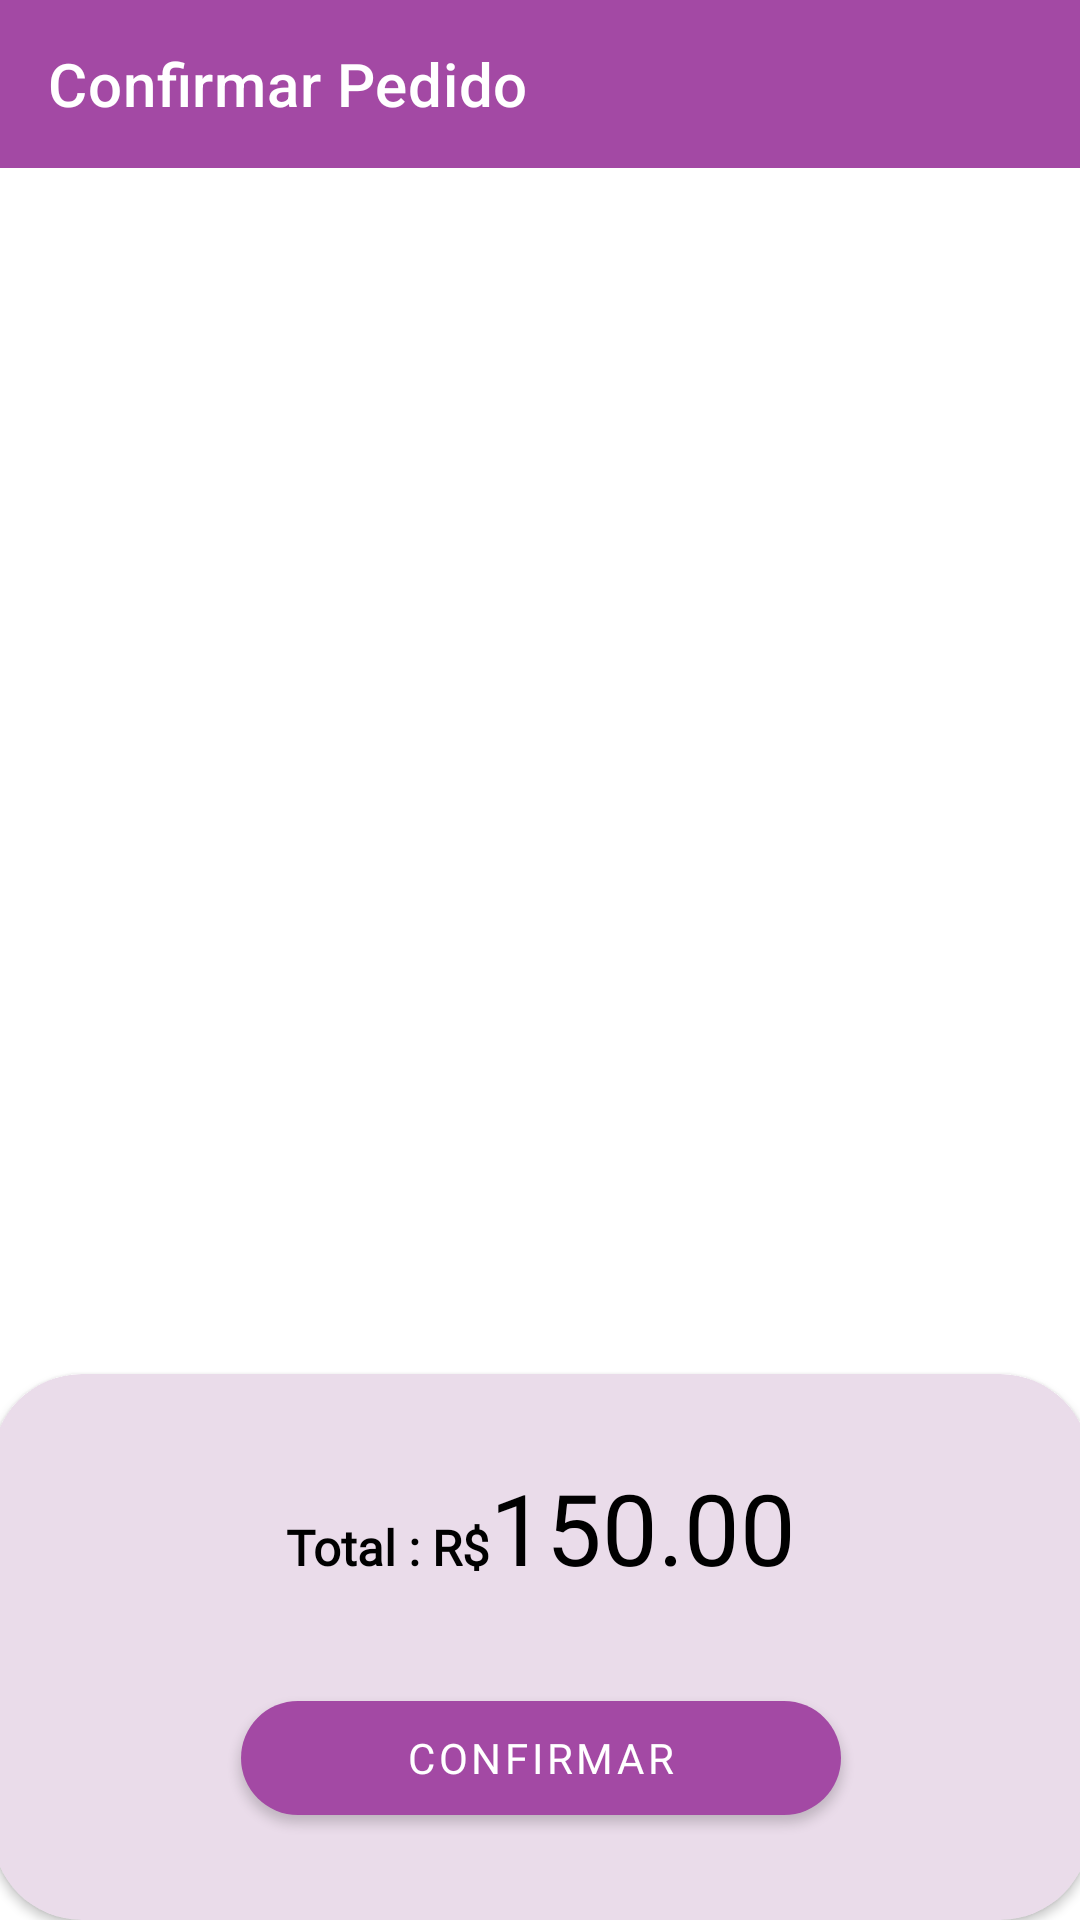

The Android layout XML behind this screen, and the referenced resources:
<!-- AndroidManifest.xml: application theme Theme.AppAcai -->
<!-- res/layout/activity_confirmacao_pedido.xml -->
<?xml version="1.0" encoding="utf-8"?>
<androidx.constraintlayout.widget.ConstraintLayout xmlns:android="http://schemas.android.com/apk/res/android"
    xmlns:app="http://schemas.android.com/apk/res-auto"
    xmlns:tools="http://schemas.android.com/tools"
    android:layout_width="match_parent"
    android:layout_height="match_parent"
    tools:context=".ui.venda.ConfirmacaoPedidoActivity">

    <com.google.android.material.appbar.AppBarLayout
        android:id="@+id/appBarConfirmaPedido"
        android:layout_width="match_parent"
        android:layout_height="wrap_content"
        app:layout_constraintEnd_toEndOf="parent"
        app:layout_constraintStart_toStartOf="parent"
        app:layout_constraintTop_toTopOf="parent">

        <com.google.android.material.appbar.MaterialToolbar
            android:id="@+id/toolbarConfirmaPedido"
            android:layout_width="match_parent"
            android:layout_height="?attr/actionBarSize"
            app:navigationIcon="@drawable/ic_arrow_back"
            app:title="Confirmar Pedido"
            app:titleTextColor="@color/white" />

    </com.google.android.material.appbar.AppBarLayout>

    <androidx.recyclerview.widget.RecyclerView
        android:id="@+id/rvListaConfirmProd"
        android:layout_width="368dp"
        android:layout_height="386dp"
        android:layout_marginTop="10dp"
        app:layout_constraintBottom_toTopOf="@+id/cardView"
        app:layout_constraintEnd_toEndOf="parent"
        app:layout_constraintStart_toStartOf="parent"
        app:layout_constraintTop_toBottomOf="@id/appBarConfirmaPedido"
        tools:listitem="@layout/linha_confirm_prods" />

    <androidx.cardview.widget.CardView
        android:id="@+id/cardView"
        android:layout_width="366dp"
        android:layout_height="182dp"
        app:cardBackgroundColor="@color/cream"
        app:cardCornerRadius="30dp"
        app:layout_constraintBottom_toBottomOf="parent"
        app:layout_constraintEnd_toEndOf="parent"
        app:layout_constraintStart_toStartOf="parent">

        <LinearLayout
            android:layout_width="match_parent"
            android:layout_height="match_parent"
            android:gravity="center"
            android:orientation="vertical">


            <LinearLayout
                android:layout_width="match_parent"
                android:layout_height="wrap_content"
                android:gravity="center_horizontal"
                android:orientation="horizontal">

                <TextView
                    android:layout_width="wrap_content"
                    android:layout_height="wrap_content"
                    android:fontFamily="@font/average_sans"
                    android:text="Total : R$"
                    android:textColor="@color/black"
                    android:textSize="8pt"
                    android:textStyle="bold" />

                <TextView
                    android:id="@+id/textValorTotal"
                    android:layout_width="wrap_content"
                    android:layout_height="wrap_content"
                    android:layout_marginBottom="30dp"
                    android:text="150.00"
                    android:textColor="@color/black"
                    android:textSize="16pt" />
            </LinearLayout>

            <com.google.android.material.button.MaterialButton
                android:id="@+id/btConfirmarPedido"
                android:layout_width="200dp"
                android:layout_height="50dp"
                android:fontFamily="@font/average_sans"
                android:text="Confirmar"
                app:cornerRadius="100dp" />
        </LinearLayout>

    </androidx.cardview.widget.CardView>


</androidx.constraintlayout.widget.ConstraintLayout>
<!-- res/layout/linha_confirm_prods.xml (included above) -->
<?xml version="1.0" encoding="utf-8"?>
<androidx.constraintlayout.widget.ConstraintLayout xmlns:android="http://schemas.android.com/apk/res/android"
    xmlns:app="http://schemas.android.com/apk/res-auto"
    xmlns:tools="http://schemas.android.com/tools"
    android:layout_width="match_parent"
    android:layout_height="wrap_content">

    <androidx.cardview.widget.CardView
        android:id="@+id/linhaProdutoSelec"
        style="@style/Base.CardView"
        android:layout_width="match_parent"
        android:layout_height="100dp"
        android:layout_gravity="center_horizontal"
        android:paddingHorizontal="15dp"
        app:layout_constraintBottom_toBottomOf="parent"
        app:layout_constraintEnd_toEndOf="parent"
        app:layout_constraintStart_toStartOf="parent"
        app:layout_constraintTop_toTopOf="parent">

        <LinearLayout
            android:layout_width="match_parent"
            android:layout_height="match_parent"
            android:orientation="horizontal">

            <ImageView
                android:id="@+id/imageProdutoConfirm"
                android:layout_width="50dp"
                android:layout_height="70dp"
                android:layout_gravity="center"
                android:layout_marginStart="10dp"
                app:srcCompat="@drawable/ic_breakfast" />

            <LinearLayout
                android:layout_width="250dp"
                android:layout_height="80dp"
                android:layout_gravity="center_vertical"
                android:layout_marginStart="20dp"
                android:orientation="vertical">

                <TextView
                    android:id="@+id/textNomeProdutoConfirm"
                    android:layout_width="wrap_content"
                    android:layout_height="wrap_content"
                    android:layout_marginTop="12dp"
                    android:fontFamily="@font/average_sans"
                    android:text="Nome do produto"
                    android:textColor="@color/black"
                    android:textSize="16sp"
                    android:textStyle="bold" />

                <LinearLayout
                    android:layout_width="wrap_content"
                    android:layout_height="wrap_content">

                    <TextView
                        android:layout_width="wrap_content"
                        android:layout_height="wrap_content"
                        android:fontFamily="@font/average_sans"
                        android:text="R$ "
                        android:textColor="@color/black"
                        android:textSize="16sp"
                        android:textStyle="bold" />

                    <TextView
                        android:id="@+id/textValorProdutoConfirm"
                        android:layout_width="wrap_content"
                        android:layout_height="wrap_content"
                        android:fontFamily="@font/average_sans"
                        android:text="50.00"
                        android:textColor="@color/black"
                        android:textSize="16sp" />

                </LinearLayout>

            </LinearLayout>

            <LinearLayout
                android:layout_width="match_parent"
                android:layout_height="match_parent"
                android:gravity="center"
                android:orientation="vertical">

                <ImageView
                    android:id="@+id/imageCancelProd"
                    android:layout_width="48dp"
                    android:layout_height="48dp"
                    app:srcCompat="@drawable/ic_baseline_cancel_24" />

            </LinearLayout>

        </LinearLayout>

    </androidx.cardview.widget.CardView>

</androidx.constraintlayout.widget.ConstraintLayout>
<!-- resources referenced by this layout -->
<resources>
  <color name="black">#FF000000</color>
  <color name="cream">#EADCEA</color>
  <color name="white">#FFFFFFFF</color>
  <!-- drawable ic_baseline_cancel_24 (drawable) -->
  <vector android:height="24dp" android:tint="#BE67EF"
      android:viewportHeight="24" android:viewportWidth="24"
      android:width="24dp" xmlns:android="http://schemas.android.com/apk/res/android">
      <path android:fillColor="@color/acai_color" android:pathData="M12,2C6.47,2 2,6.47 2,12s4.47,10 10,10 10,-4.47 10,-10S17.53,2 12,2zM17,15.59L15.59,17 12,13.41 8.41,17 7,15.59 10.59,12 7,8.41 8.41,7 12,10.59 15.59,7 17,8.41 13.41,12 17,15.59z"/>
  </vector>
  <style name="Theme.AppAcai" parent="Theme.MaterialComponents.DayNight.NoActionBar">
          
          <item name="colorPrimary">@color/acai_color</item>
          <item name="colorPrimaryVariant">@color/acai_color_variante</item>
          <item name="colorOnPrimary">@color/white</item>
          
          <item name="colorSecondary">@color/teal_200</item>
          <item name="colorSecondaryVariant">@color/teal_700</item>
          <item name="colorOnSecondary">@color/black</item>
          
          <item name="android:statusBarColor" tools:targetApi="l">?attr/colorPrimaryVariant</item>
          
      </style>
  <color name="acai_color">#A349A4</color>
  <color name="acai_color_variante">#8D048E</color>
  <color name="teal_200">#FF03DAC5</color>
  <color name="teal_700">#FF018786</color>
</resources>
